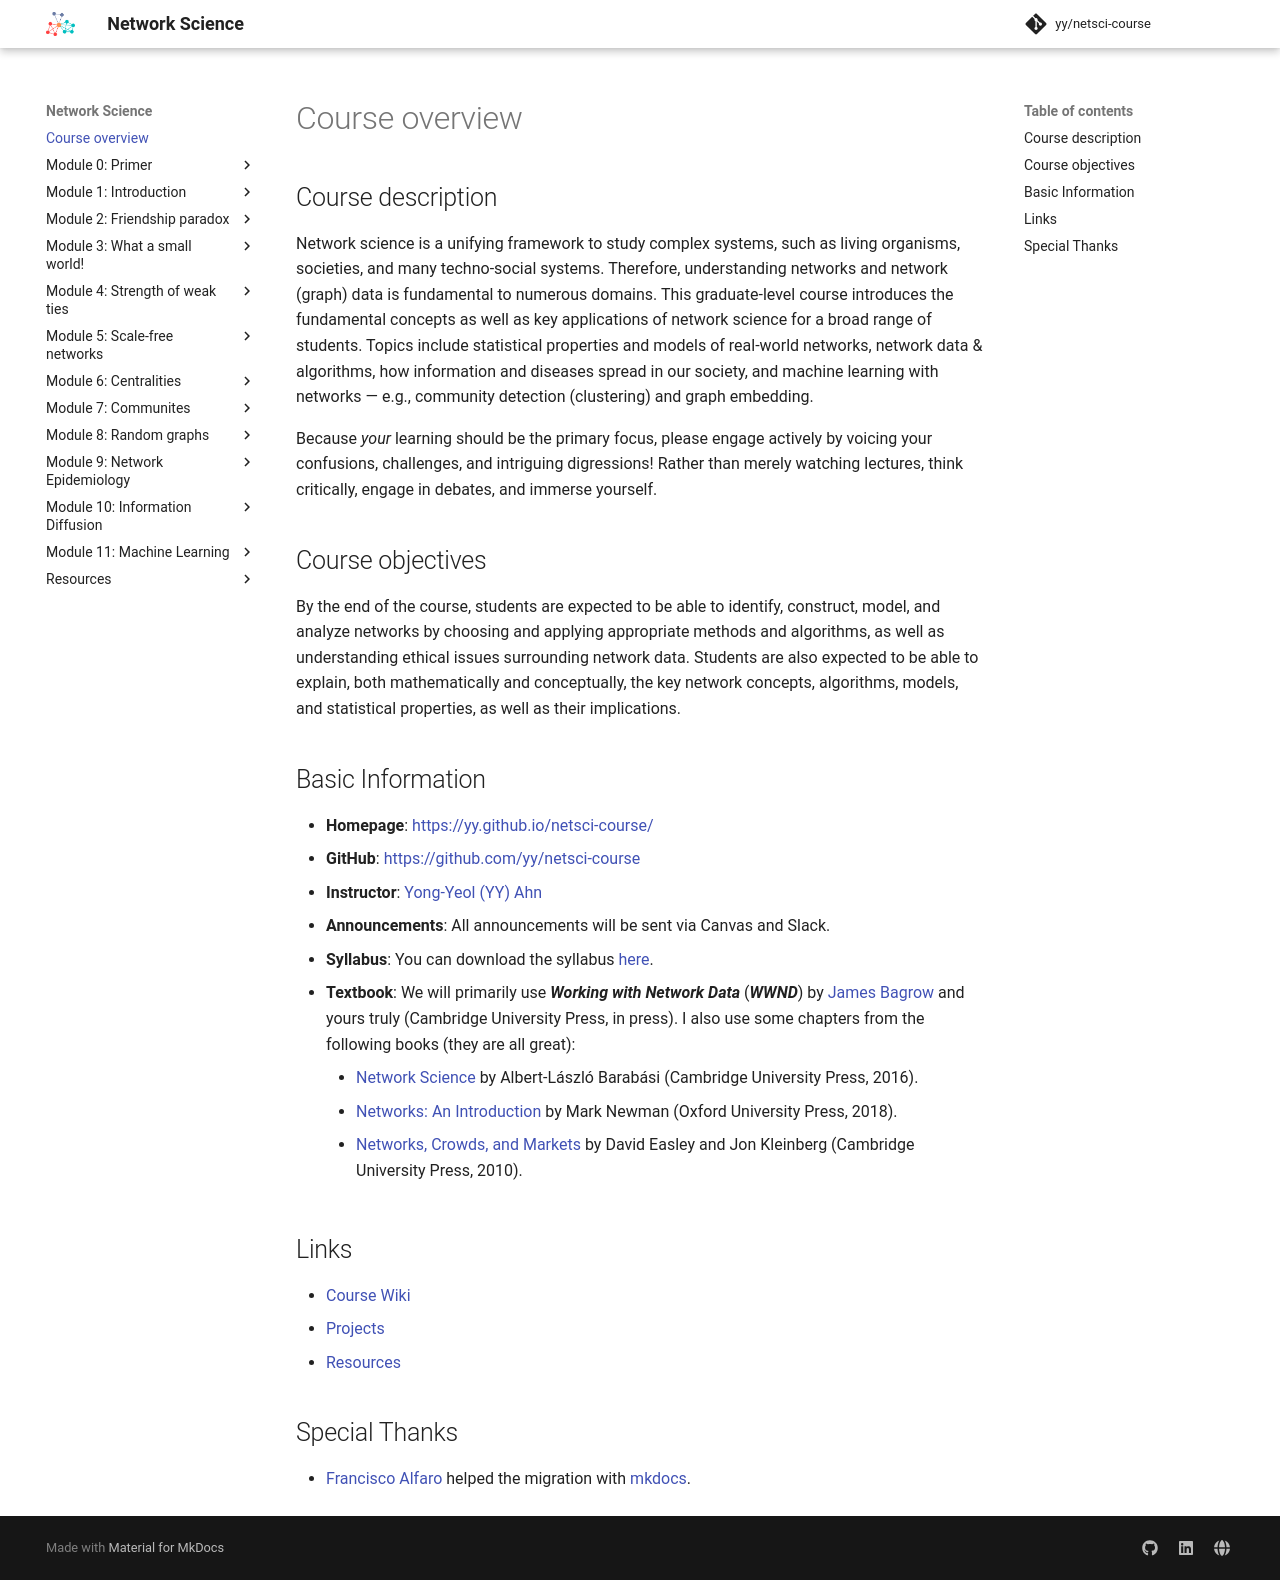

repository: yy/netsci-course · page: index.html · generator: mkdocs

---
layout: default
---

# Course overview

## Course description

Network science is a unifying framework to study complex systems, such as living organisms, societies, and many techno-social systems. Therefore, understanding networks and network (graph) data is fundamental to numerous domains. This graduate-level course introduces the fundamental concepts as well as key applications of network science for a broad range of students. Topics include statistical properties and models of real-world networks, network data & algorithms, how information and diseases spread in our society, and machine learning with networks — e.g., community detection (clustering) and graph embedding.

Because _your_ learning should be the primary focus, please engage actively by voicing your confusions, challenges, and intriguing digressions! Rather than merely watching lectures, think critically, engage in debates, and immerse yourself. 


## Course objectives

By the end of the course, students are expected to be able to identify, construct, model, and analyze networks by choosing and applying appropriate methods and algorithms, as well as understanding ethical issues surrounding network data. Students are also expected to be able to explain, both mathematically and conceptually, the key network concepts, algorithms, models, and statistical properties, as well as their implications.


## Basic Information
- **Homepage**: [https://yy.github.io/netsci-course/](https://yy.github.io/netsci-course/)
- **GitHub**: [https://github.com/yy/netsci-course](https://github.com/yy/netsci-course)
- **Instructor**: [Yong-Yeol (YY) Ahn](http://yongyeol.com) 
- **Announcements**: All announcements will be sent via Canvas and Slack. 
- **Syllabus**: You can download the syllabus [here](http://yongyeol.com/teaching/netsci_syllabus.pdf). 
- **Textbook**: We will primarily use **_Working with Network Data_** (**_WWND_**) by [James Bagrow](https://bagrow.com) and yours truly (Cambridge University Press, in press). I also use some chapters from the following books (they are all great):
    - [Network Science](http://networksciencebook.com/) by Albert-László Barabási (Cambridge University Press, 2016). 
    - [Networks: An Introduction](https://global.oup.com/academic/product/networks-9780198805090?cc=us&lang=en&) by Mark Newman (Oxford University Press, 2018).
    - [Networks, Crowds, and Markets](http://www.cs.cornell.edu/home/kleinber/networks-book/) by David Easley and Jon Kleinberg (Cambridge University Press, 2010).

## Links 
- [Course Wiki](https://github.com/yy/netsci-course/wiki)
- [Projects](https://github.com/yy/netsci-course/wiki/Projects)
- [Resources](https://github.com/yy/netsci-course/wiki/Resources)


## Special Thanks
- [Francisco Alfaro](https://github.com/fralfaro) helped the migration with [mkdocs](https://www.mkdocs.org). 
